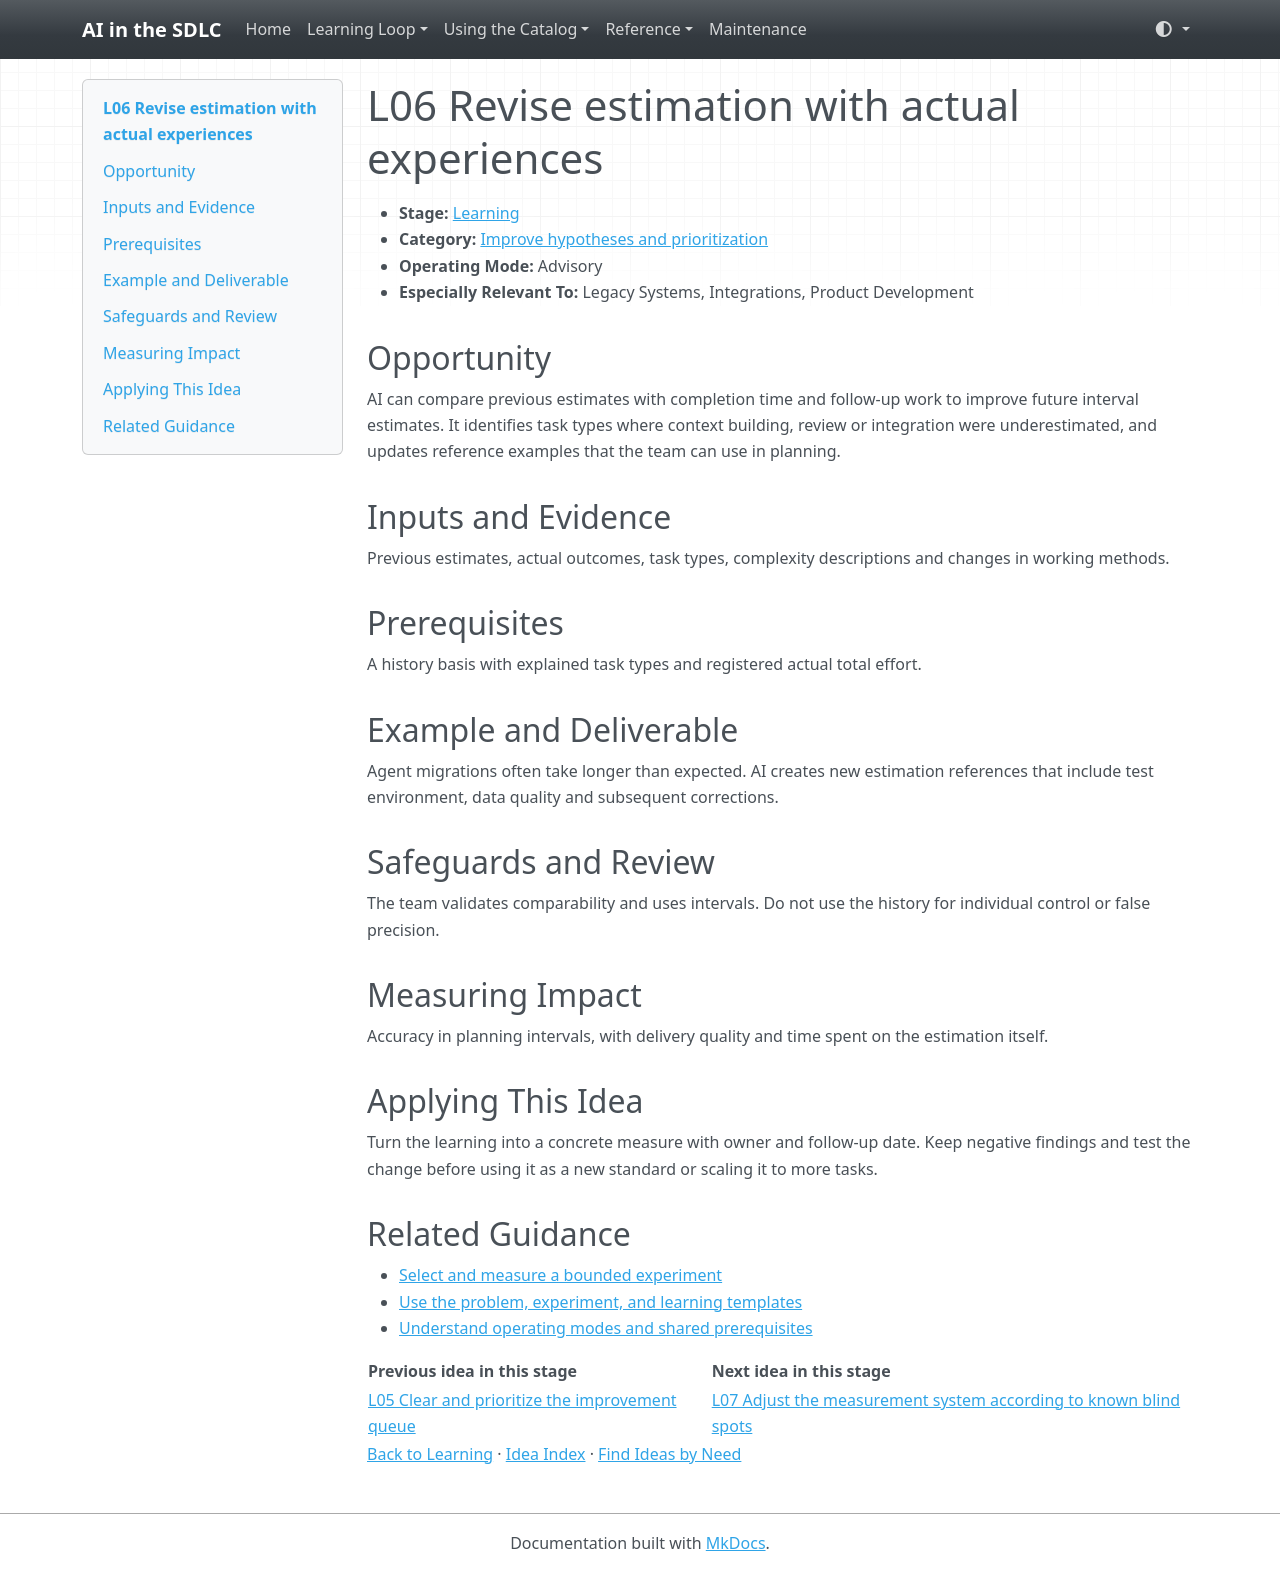

repository: grove/ai-sdlc · page: ideas/L06/index.html · generator: mkdocs

# L06 Revise estimation with actual experiences

<a id="l06"></a>

- **Stage:** [Learning](../stages/learning.md)
- **Category:** [Improve hypotheses and prioritization](../stages/learning.md#l-category-1)
- **Operating Mode:** Advisory
- **Especially Relevant To:** Legacy Systems, Integrations, Product Development

## Opportunity

AI can compare previous estimates with completion time and follow-up work to improve future interval estimates. It identifies task types where context building, review or integration were underestimated, and updates reference examples that the team can use in planning.

## Inputs and Evidence

Previous estimates, actual outcomes, task types, complexity descriptions and changes in working methods.

## Prerequisites

A history basis with explained task types and registered actual total effort.

## Example and Deliverable

Agent migrations often take longer than expected. AI creates new estimation references that include test environment, data quality and subsequent corrections.

## Safeguards and Review

The team validates comparability and uses intervals. Do not use the history for individual control or false precision.

## Measuring Impact

Accuracy in planning intervals, with delivery quality and time spent on the estimation itself.

## Applying This Idea

Turn the learning into a concrete measure with owner and follow-up date. Keep negative findings and test the change before using it as a new standard or scaling it to more tasks.

## Related Guidance

- [Select and measure a bounded experiment](../guides/impact-measurement.md)
- [Use the problem, experiment, and learning templates](../templates.md)
- [Understand operating modes and shared prerequisites](../guides/how-to-use.md)

| Previous idea in this stage | Next idea in this stage |
| --- | --- |
| [L05 Clear and prioritize the improvement queue](L05.md) | [L07 Adjust the measurement system according to known blind spots](L07.md) |

[Back to Learning](../stages/learning.md) · [Idea Index](../idea-index.md) · [Find Ideas by Need](../guides/find-by-need.md)
